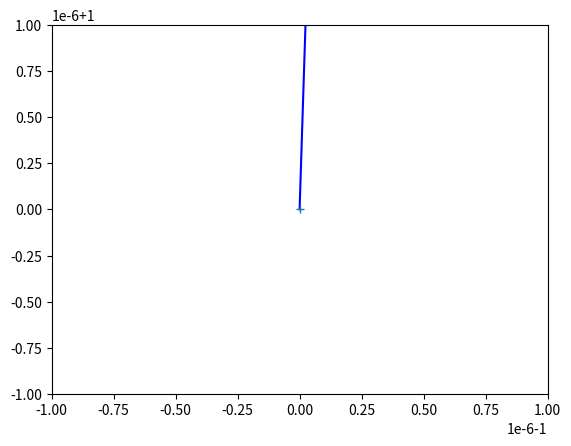

Source code (Python):
import numpy as np
from numpy import linspace
import matplotlib.pyplot as plt
from scipy import special, integrate
import math
from math import sqrt, copysign, hypot, sin, cos
import cmath

def eval_standard(s):
    im, re = special.fresnel(s);
    return complex(re, im);

def eval_int(k0, k1, s):
    re, _ = integrate.quad(lambda t: cos(t * (k0 + 0.5 * k1 * t)), 0, s)
    im, _ = integrate.quad(lambda t: sin(t * (k0 + 0.5 * k1 * t)), 0, s)
    return complex(re, im)

def eval_bgk1(k0, k1, s):
    c0 = sqrt(abs(k1 / math.pi))
    c1 = k0 / k1
    c2 = -0.5 * k0 * c1
    s0 = c0 * c1
    s1 = c0 * (s + c1)
    result = (eval_standard(s1) - eval_standard(s0)) / c0
    if k1 < 0:
        result.imag = -result.imag
    result *= cmath.rect(1, c2)
    return result

def eval_smk1(k0, k1, s, n = 0, th = 1e-5):
    f = complex(0, 0)
    a = complex(0, 0.5 * k1 * s * s)
    b = complex(0, k0 * s)
    m = 0
    dm = n + 1
    am = complex(1, 0)
    while True:
        g = complex(0, 0)
        l = 0
        bl = complex(1, 0)
        dl = dm
        while True:
            dg = bl / dl
            g += dg
            if abs(dg.real) <= th * abs(g.real) and abs(dg.imag) <= th * abs(g.imag):
                break
            l += 1
            bl *= b / l
            dl += 1
        df = am * g
        f += df
        if abs(df.real) <= th * abs(f.real) and abs(df.imag) <= th * abs(f.imag):
            break
        m += 1
        am *= a / m
        dm += 2
    while n >= 0:
        f *= s
        n -= 1
    return f

eval_standard_v = np.vectorize(eval_standard)
eval_int_v = np.vectorize(eval_int)
eval_bgk1_v = np.vectorize(eval_bgk1)
eval_smk1_v = np.vectorize(eval_smk1)
crect_v = np.vectorize(cmath.rect)

def circle(center, radius):
    return center + crect_v(radius, linspace(0, 2 * math.pi, 50))

def main():
    c = circle(1j, 1)
    t = linspace(0, 1.5 * math.pi, 100)
    k1 = 1e-16
    smfs = eval_smk1_v(1, k1, t, 0, 1e-10)
    bgfs = eval_bgk1_v(1, k1, t)
    infs = eval_int_v(1, k1, t)
    plt.plot(smfs.real, smfs.imag, 'b-')
    plt.plot(bgfs.real, bgfs.imag, 'r-')
    plt.plot(infs.real, infs.imag, '+')
    plt.plot(c.real, c.imag, '-')
    plt.xlim([-1.000001,-0.999999])
    plt.ylim([0.999999, 1.000001])
    plt.show()

if __name__ == "__main__":
    main()
